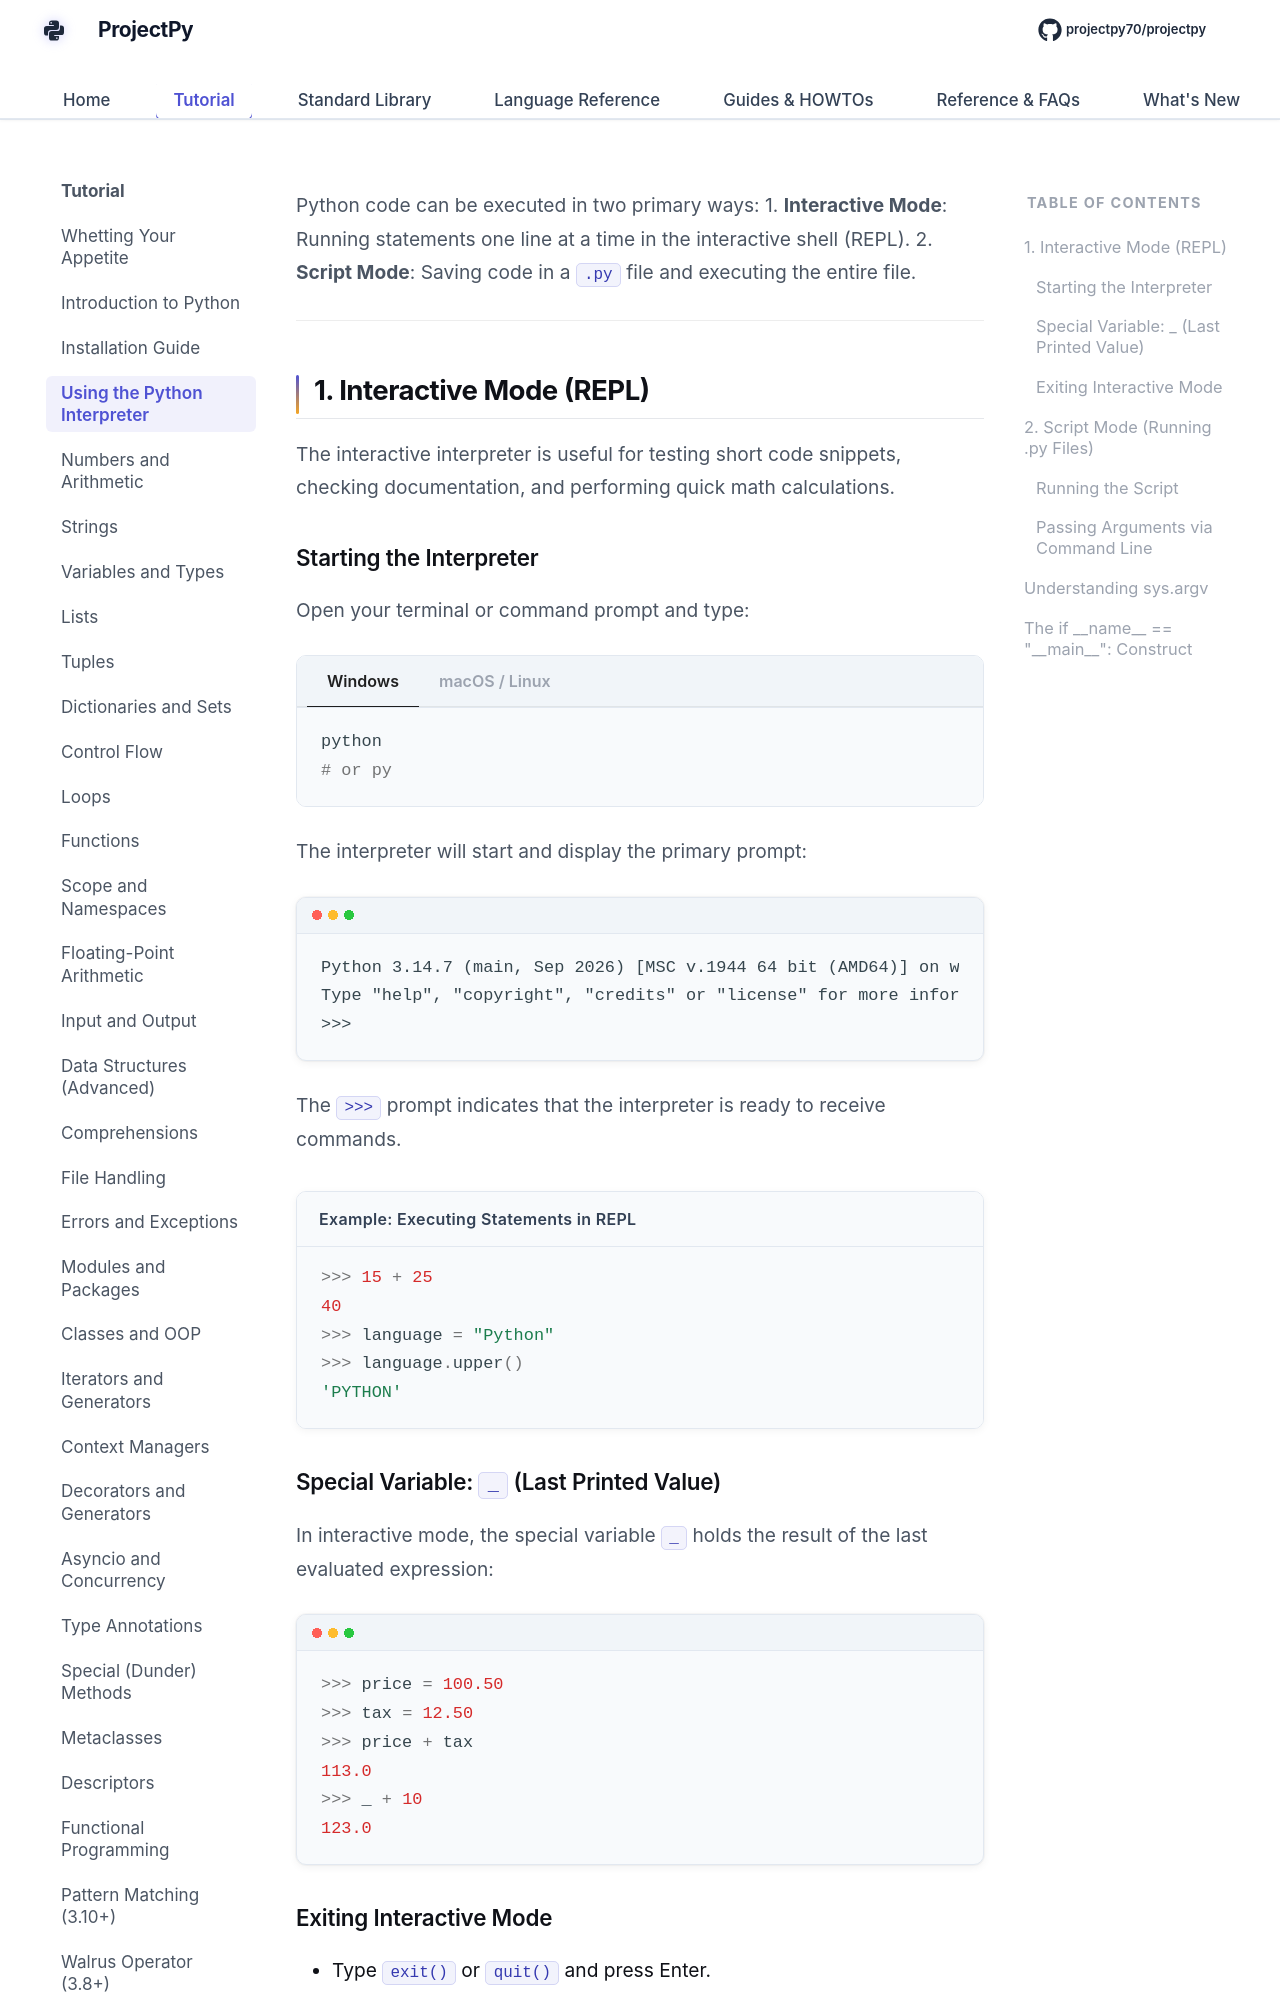

repository: Sdas2003810/projectpy · page: getting-started/interpreter/index.html · generator: mkdocs

# Using the Python Interpreter

Python code can be executed in two primary ways:
1. **Interactive Mode**: Running statements one line at a time in the interactive shell (REPL).
2. **Script Mode**: Saving code in a `.py` file and executing the entire file.

---

## 1. Interactive Mode (REPL)

The interactive interpreter is useful for testing short code snippets, checking documentation, and performing quick math calculations.

### Starting the Interpreter

Open your terminal or command prompt and type:

=== "Windows"
    ```powershell
    python
    # or py
    ```

=== "macOS / Linux"
    ```bash
    python3
    ```

The interpreter will start and display the primary prompt:

```text
Python 3.14.7 (main, Sep 2026) [MSC v.1944 64 bit (AMD64)] on win32
Type "help", "copyright", "credits" or "license" for more information.
>>>
```

The `>>>` prompt indicates that the interpreter is ready to receive commands.

<div class="example-box">
<div class="example-title">Example: Executing Statements in REPL</div>

```python
>>> 15 + 25
40
>>> language = "Python"
>>> language.upper()
'PYTHON'
```
</div>

### Special Variable: `_` (Last Printed Value)

In interactive mode, the special variable `_` holds the result of the last evaluated expression:

```python
>>> price = 100.50
>>> tax = 12.50
>>> price + tax
113.0
>>> _ + 10
123.0
```
